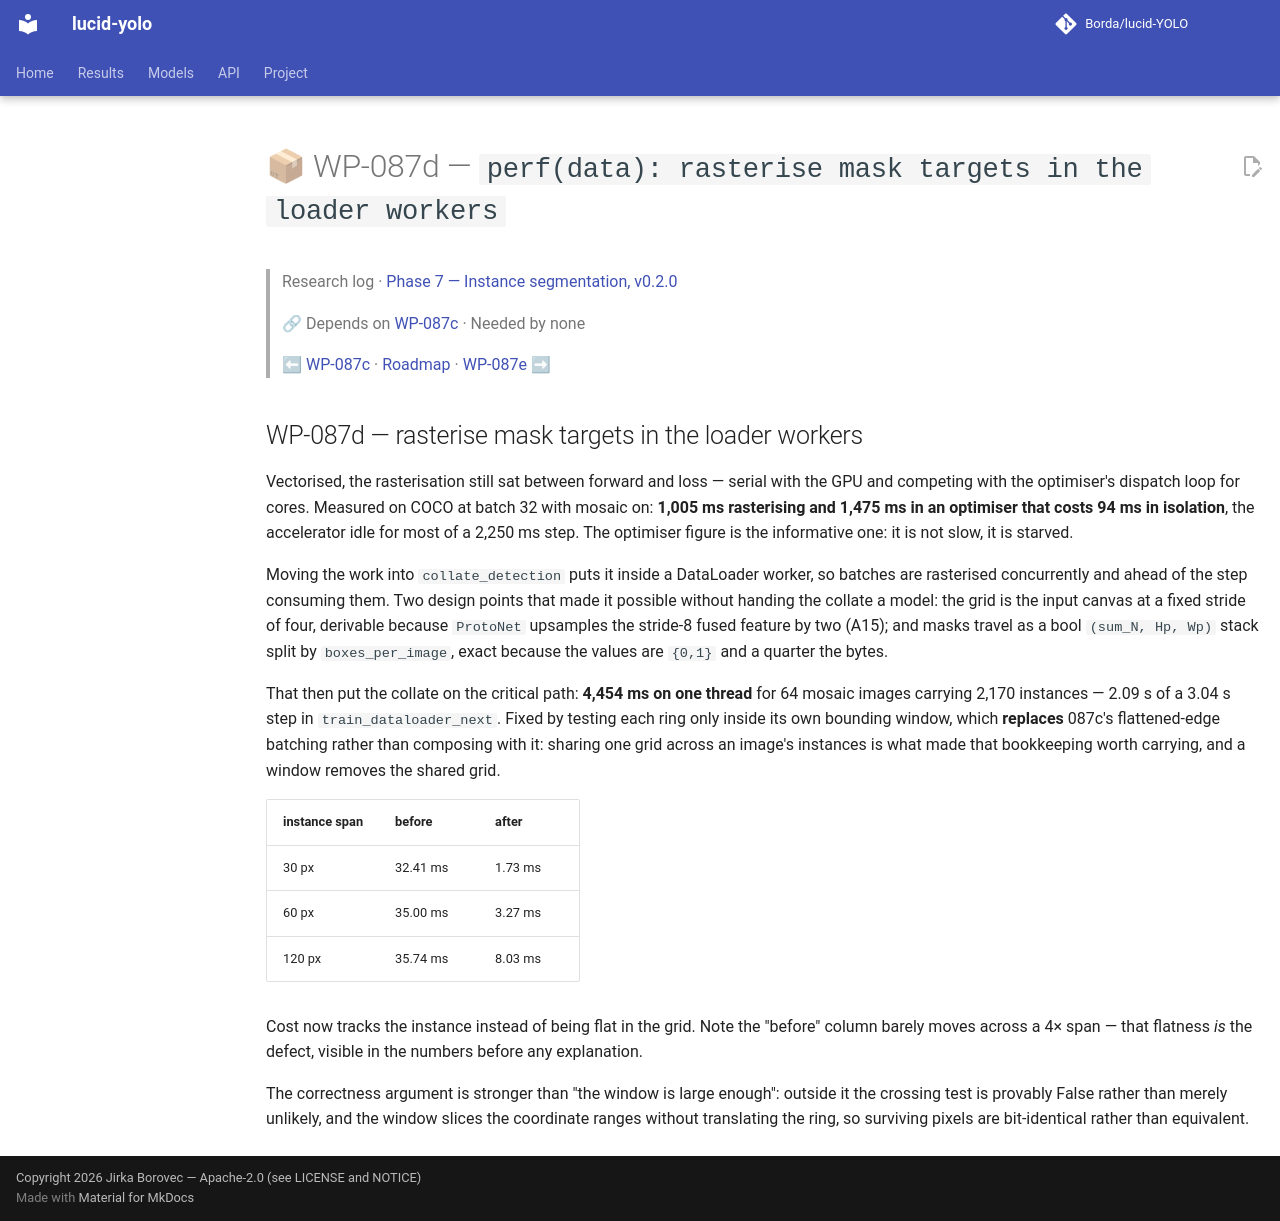

repository: Borda/lucid-YOLO · page: work_packages/wp-087d/index.html · generator: mkdocs

# 📦 WP-087d — `perf(data): rasterise mask targets in the loader workers`

> Research log · [Phase 7 — Instance segmentation, v0.2.0](../research/phase-07-instance-segmentation.md)
>
> 🔗 Depends on [WP-087c](../work_packages/wp-087c.md) · Needed by none
>
> ⬅ [WP-087c](../work_packages/wp-087c.md) · [Roadmap](../ROADMAP.md) · [WP-087e](../work_packages/wp-087e.md) ➡

<!-- --8<-- [start:research] -->

## WP-087d — rasterise mask targets in the loader workers

<a id="wp-087d"></a>

Vectorised, the rasterisation still sat between forward and loss — serial with the GPU and competing with the optimiser's dispatch loop for cores. Measured on COCO at batch 32 with mosaic on: **1,005 ms rasterising and 1,475 ms in an optimiser that costs 94 ms in isolation**, the accelerator idle for most of a 2,250 ms step. The optimiser figure is the informative one: it is not slow, it is starved.

Moving the work into `collate_detection` puts it inside a DataLoader worker, so batches are rasterised concurrently and ahead of the step consuming them. Two design points that made it possible without handing the collate a model: the grid is the input canvas at a fixed stride of four, derivable because `ProtoNet` upsamples the stride-8 fused feature by two (A15); and masks travel as a bool `(sum_N, Hp, Wp)` stack split by `boxes_per_image`, exact because the values are `{0,1}` and a quarter the bytes.

That then put the collate on the critical path: **4,454 ms on one thread** for 64 mosaic images carrying 2,170 instances — 2.09 s of a 3.04 s step in `train_dataloader_next`. Fixed by testing each ring only inside its own bounding window, which **replaces** 087c's flattened-edge batching rather than composing with it: sharing one grid across an image's instances is what made that bookkeeping worth carrying, and a window removes the shared grid.

| instance span | before | after |
| -- | -- | -- |
| 30 px | 32.41 ms | 1.73 ms |
| 60 px | 35.00 ms | 3.27 ms |
| 120 px | 35.74 ms | 8.03 ms |

Cost now tracks the instance instead of being flat in the grid. Note the "before" column barely moves across a 4× span — that flatness *is* the defect, visible in the numbers before any explanation.

The correctness argument is stronger than "the window is large enough": outside it the crossing test is provably False rather than merely unlikely, and the window slices the coordinate ranges without translating the ring, so surviving pixels are bit-identical rather than equivalent.

<!-- --8<-- [end:research] -->
